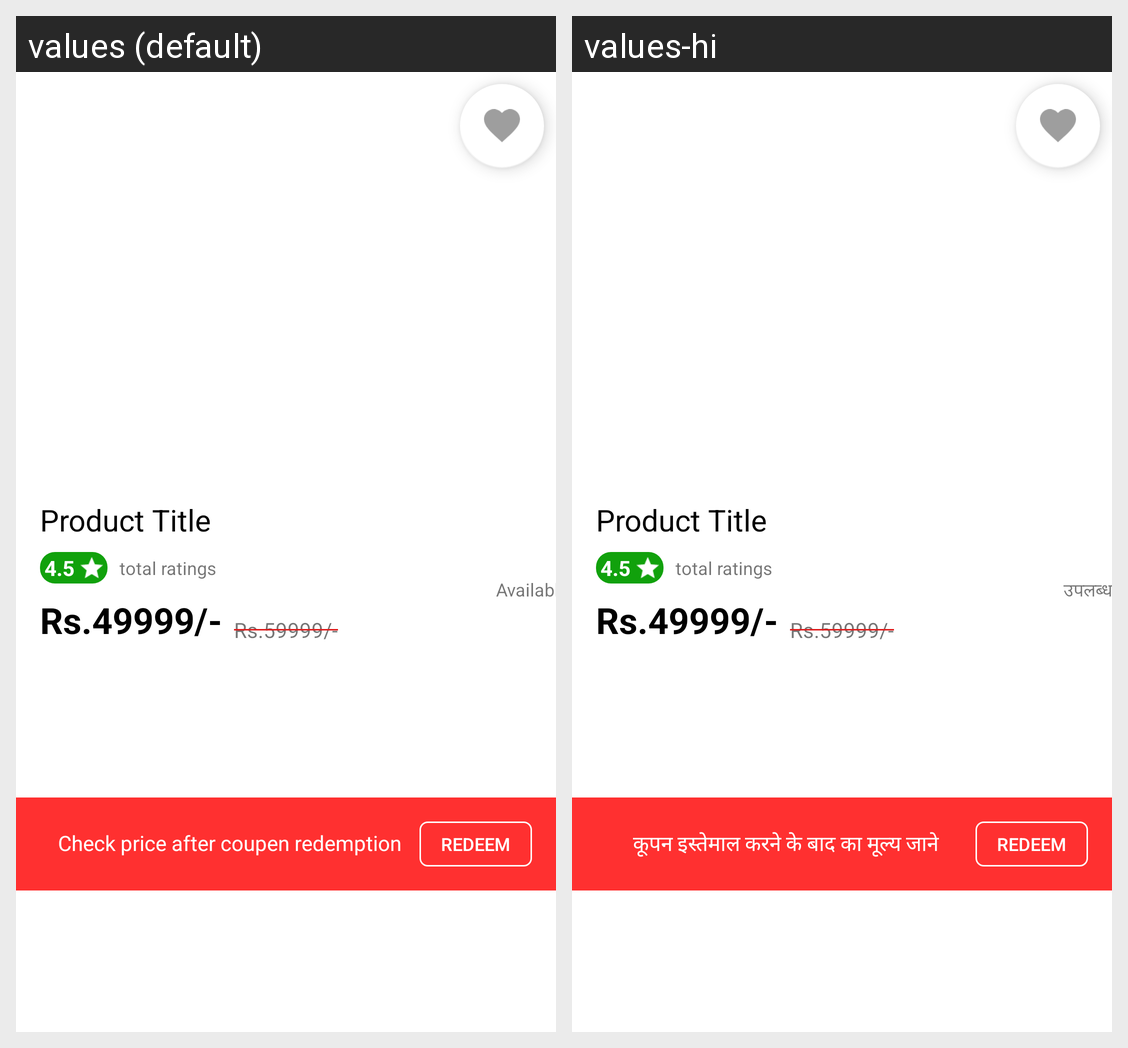

The Android screen above is rendered under two locales of the same app. Produce the string resources it draws, with the default and per-locale values.
Android screen res/layout/product_images_layout.xml rendered under 2 locales, left to right: values (default), values-hi. Device: Nexus 5 (rendered at 1080×1920; each locale shown at half size, 540×960, under a caption strip naming it); theme AppTheme.
Strings drawn on this screen, with the default value and each locale's value (text and hints the layout hard-codes, and strings that could not be matched under every locale, appear in the picture but are not listed):

available
  values: Available
  values-hi: उपलब्ध

check_price_after_coupen_redemption
  values: Check price after coupen redemption
  values-hi: कूपन इस्तेमाल करने के बाद का मूल्य जाने

redeem
  values: Redeem
  values-hi: Redeem
